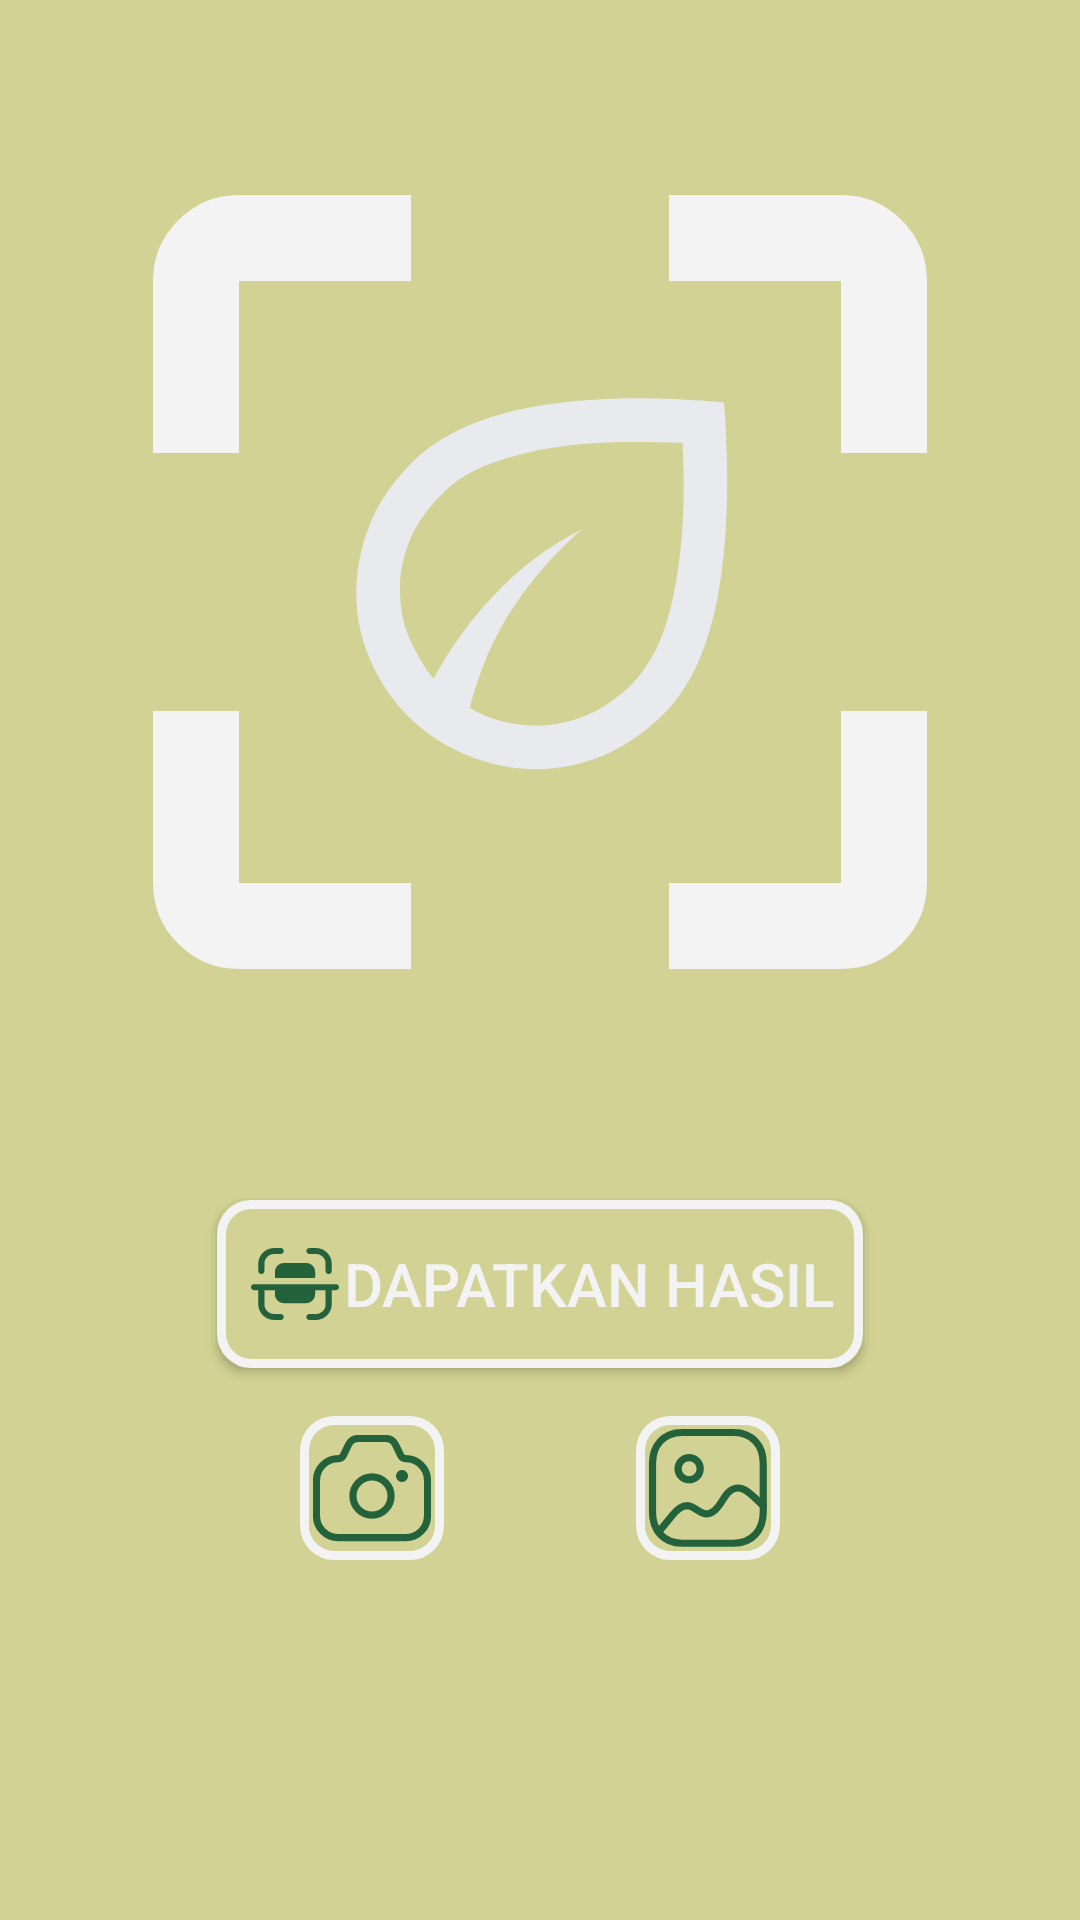

Here is an Android app screen rendered from its layout file. Give the layout XML and the strings, colors and styles it references.
<!-- AndroidManifest.xml: application theme Theme.EcoSortBin -->
<!-- res/layout/fragment_scan.xml -->
<?xml version="1.0" encoding="utf-8"?>
<androidx.constraintlayout.widget.ConstraintLayout xmlns:android="http://schemas.android.com/apk/res/android"
    xmlns:app="http://schemas.android.com/apk/res-auto"
    xmlns:tools="http://schemas.android.com/tools"
    android:layout_width="match_parent"
    android:layout_height="match_parent"
    android:background="@color/green"
    tools:context=".ui.scan.ScanFragment">

    <ImageView
        android:layout_width="match_parent"
        android:layout_height="match_parent"
        android:scaleType="centerCrop"
        android:src="@drawable/bg"
        tools:layout_editor_absoluteX="0dp"
        tools:layout_editor_absoluteY="0dp" />

    <ImageView
        android:id="@+id/image_scan"
        android:layout_width="0dp"
        android:layout_height="0dp"
        android:layout_marginStart="8dp"
        android:layout_marginTop="8dp"
        android:layout_marginEnd="8dp"
        android:contentDescription="@string/image_scan"
        android:src="@drawable/scan_image"
        app:layout_constraintBottom_toTopOf="@id/btnScan"
        app:layout_constraintEnd_toEndOf="parent"
        app:layout_constraintStart_toStartOf="parent"
        app:layout_constraintTop_toTopOf="parent" />

    <androidx.appcompat.widget.AppCompatButton
        android:id="@+id/btnScan"
        android:layout_width="wrap_content"
        android:layout_height="56dp"
        android:layout_marginTop="20dp"
        android:background="@drawable/custom_button"
        android:drawableStart="@drawable/ic_scan"
        android:drawableTint="@color/green_button"
        android:padding="10dp"
        android:text="@string/get_result"
        android:textColor="@color/base_white"
        android:textSize="20sp"
        app:layout_constraintEnd_toEndOf="parent"
        app:layout_constraintStart_toStartOf="parent"
        app:layout_constraintTop_toBottomOf="@id/image_scan" />

    <androidx.appcompat.widget.AppCompatImageButton
        android:id="@+id/btnCamera"
        android:layout_width="wrap_content"
        android:layout_height="wrap_content"
        android:layout_marginTop="16dp"
        android:layout_marginEnd="32dp"
        android:layout_marginBottom="120dp"
        android:background="@drawable/custom_button"
        android:contentDescription="@string/image_camera"
        android:src="@drawable/ic_camera"
        android:tint="@color/green_button"
        app:layout_constraintBottom_toBottomOf="parent"
        app:layout_constraintEnd_toStartOf="@id/guideline"
        app:layout_constraintTop_toBottomOf="@id/btnScan" />

    <androidx.appcompat.widget.AppCompatImageButton
        android:id="@+id/btnGallery"
        android:layout_width="wrap_content"
        android:layout_height="wrap_content"
        android:layout_marginStart="32dp"
        android:layout_marginTop="16dp"
        android:background="@drawable/custom_button"
        android:contentDescription="@string/image_camera"
        android:src="@drawable/ic_gallery"
        android:tint="@color/green_button"
        app:layout_constraintStart_toStartOf="@id/guideline"
        app:layout_constraintTop_toBottomOf="@id/btnScan" />

    <androidx.constraintlayout.widget.Guideline
        android:id="@+id/guideline"
        android:layout_width="wrap_content"
        android:layout_height="64dp"
        android:orientation="vertical"
        app:layout_constraintEnd_toEndOf="parent"
        app:layout_constraintGuide_percent="0.5" />
</androidx.constraintlayout.widget.ConstraintLayout>
<!-- resources referenced by this layout -->
<resources>
  <color name="base_white">#F3F3F3</color>
  <color name="green">#D1D293</color>
  <color name="green_button">#24623C</color>
  <!-- drawable custom_button (drawable) -->
  <?xml version="1.0" encoding="utf-8"?>
  <shape xmlns:android="http://schemas.android.com/apk/res/android">
      <solid android:color="@color/green" />
      <corners android:radius="10dp"/>
      <stroke android:width="3dp" android:color="@color/base_white"/>
  </shape>
  <!-- drawable ic_gallery (drawable) -->
  <vector xmlns:android="http://schemas.android.com/apk/res/android"
      android:width="48dp"
      android:height="48dp"
      android:viewportWidth="30"
      android:viewportHeight="30">
  
      <path
          android:fillColor="#00000000"
          android:fillType="evenOdd"
          android:pathData="M20.379,3.438H9.568C5.799,3.438 3.438,6.105 3.438,9.88V20.067C3.438,23.842 5.789,26.509 9.568,26.509H20.378C24.158,26.509 26.509,23.842 26.509,20.067V9.88C26.509,6.105 24.158,3.438 20.379,3.438Z"
          android:strokeWidth="1.5"
          android:strokeColor="#ffffff"
          android:strokeLineCap="round"
          android:strokeLineJoin="round" />
  
      <path
          android:fillColor="#00000000"
          android:fillType="evenOdd"
          android:pathData="M13.379,10.982C13.379,12.256 12.345,13.289 11.072,13.289C9.799,13.289 8.765,12.256 8.765,10.982C8.765,9.708 9.799,8.674 11.072,8.674C12.345,8.674 13.379,9.708 13.379,10.982Z"
          android:strokeWidth="1.5"
          android:strokeColor="#ffffff"
          android:strokeLineCap="round"
          android:strokeLineJoin="round" />
  
      <path
          android:fillColor="#00000000"
          android:pathData="M26.508,18.688C25.266,17.607 24.185,16.306 22.76,15.447C21.332,14.588 19.798,15.118 18.808,16.399C17.852,17.638 17.255,19.304 15.811,20.086C14.032,21.049 12.987,19.496 11.503,18.873C9.847,18.179 8.59,19.427 7.622,20.626C6.653,21.826 5.672,23.013 4.687,24.201"
          android:strokeWidth="1.5"
          android:strokeColor="#ffffff"
          android:strokeLineCap="round"
          android:strokeLineJoin="round" />
  
  </vector>
  <string name="get_result">Dapatkan Hasil</string>
  <string name="image_camera">Gambar Kamera</string>
  <string name="image_scan">Pindai Gambar</string>
  <style name="Theme.EcoSortBin" parent="Theme.MaterialComponents.DayNight.DarkActionBar">
          
          <item name="colorPrimary">@color/purple_500</item>
          <item name="colorPrimaryVariant">@color/purple_700</item>
          <item name="colorOnPrimary">@color/white</item>
          
          <item name="colorSecondary">@color/teal_200</item>
          <item name="colorSecondaryVariant">@color/teal_700</item>
          <item name="colorOnSecondary">@color/black</item>
          
          <item name="android:statusBarColor">?attr/colorPrimaryVariant</item>
          
      </style>
  <color name="purple_500">#FF6200EE</color>
  <color name="purple_700">#FF3700B3</color>
  <color name="white">#FFFFFFFF</color>
  <color name="teal_200">#FF03DAC5</color>
  <color name="teal_700">#FF018786</color>
  <color name="black">#FF000000</color>
</resources>
